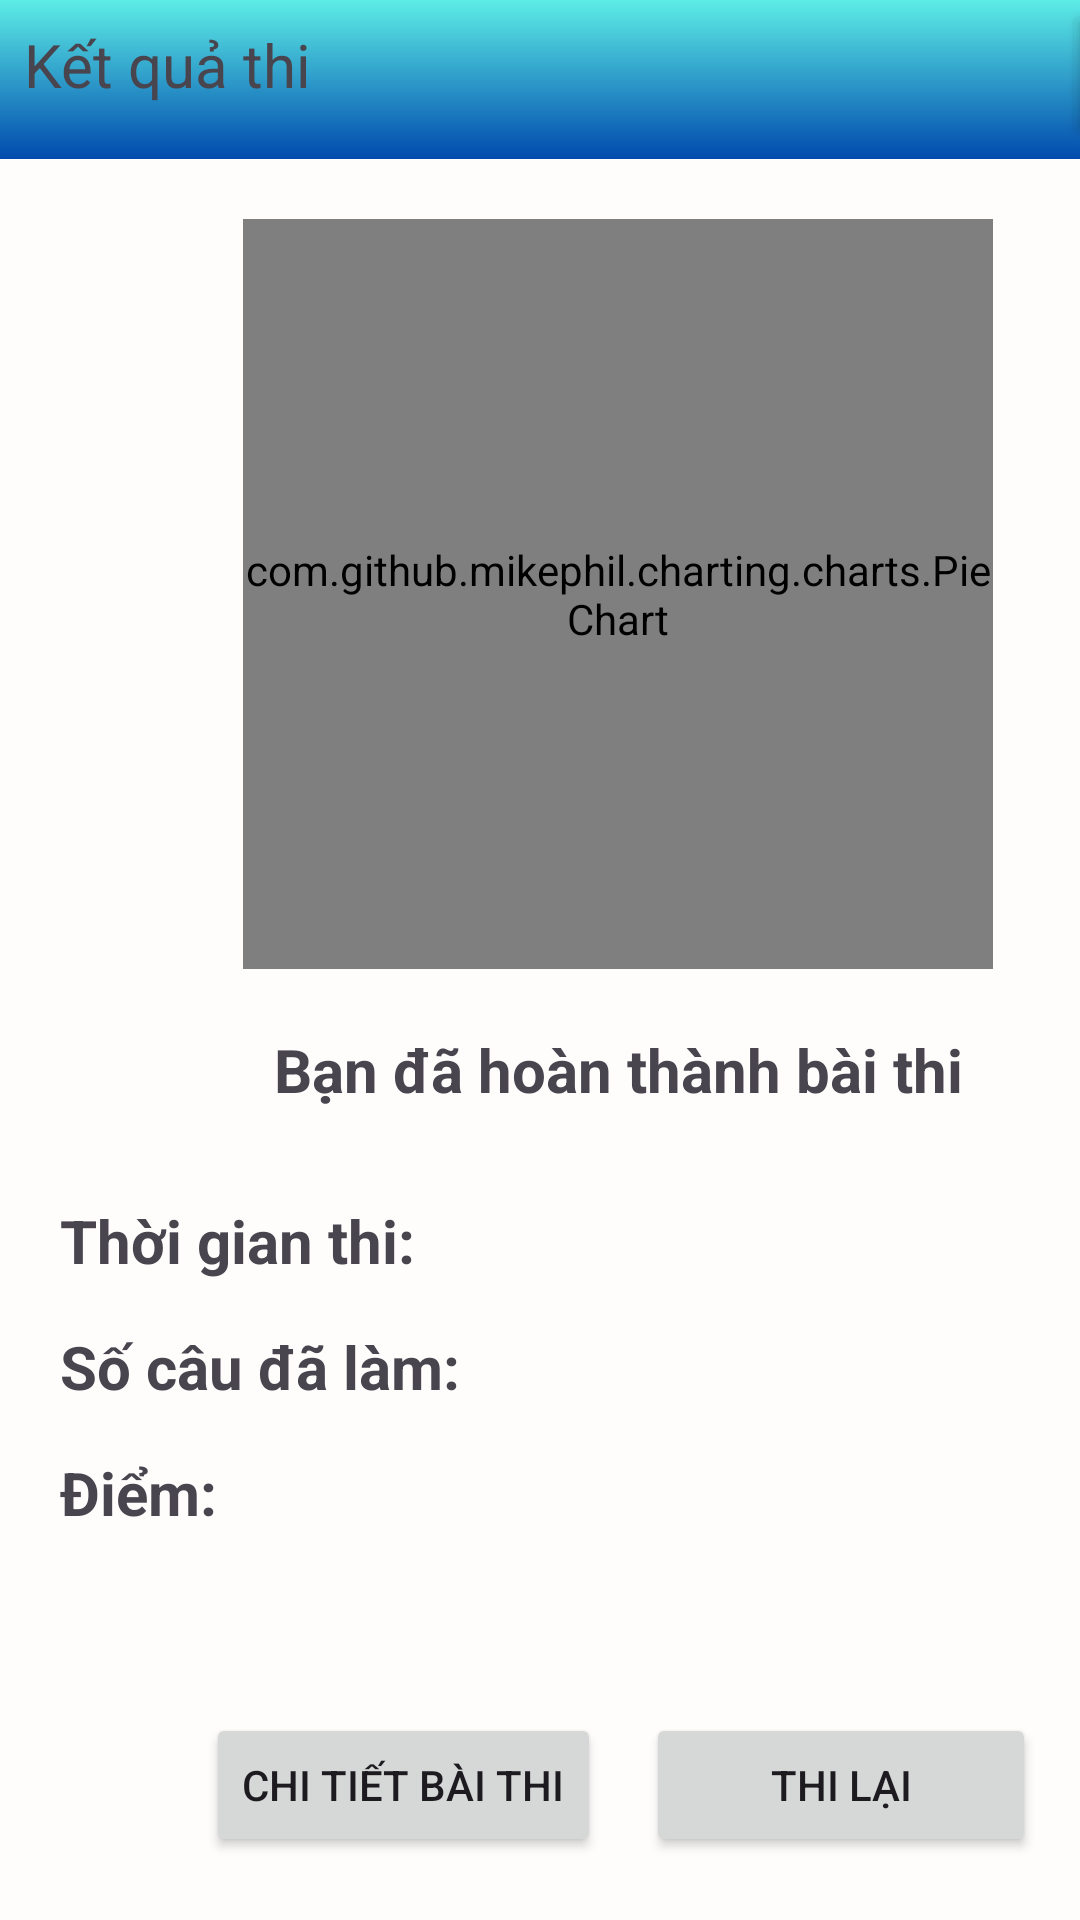

Layout XML and referenced resources for this Android screen:
<!-- AndroidManifest.xml: application theme Theme.MultipleChoiceApp -->
<!-- res/layout/activity_saveexamresult.xml -->
<?xml version="1.0" encoding="utf-8"?>
<LinearLayout xmlns:android="http://schemas.android.com/apk/res/android"
    xmlns:app="http://schemas.android.com/apk/res-auto"
    xmlns:tools="http://schemas.android.com/tools"
    android:layout_width="match_parent"
    android:layout_height="wrap_content"
    android:orientation="vertical"
    tools:context=".activities.THien.SaveExamResult">
    <LinearLayout
        android:layout_width="412dp"
        android:layout_height="53dp"
        android:orientation="horizontal"
        app:layout_constraintBottom_toBottomOf="parent"
        app:layout_constraintStart_toStartOf="parent"
        app:layout_constraintTop_toTopOf="parent"
        app:layout_constraintVertical_bias="0.0"
        android:background="@drawable/background">

        <TextView
            android:id="@+id/textView8"
            android:layout_width="118dp"
            android:layout_height="match_parent"
            android:text="Kết quả thi"
            android:textSize="20sp"
            android:layout_margin="8sp"/>

        <Button
            android:id="@+id/btnHomeSaveExamResult"
            android:layout_width="50sp"
            android:layout_height="50sp"
            android:layout_marginLeft="220sp"
            android:backgroundTint="#00FFFFFF"
            android:foreground="@drawable/baseline_home_24" />

    </LinearLayout>
    <LinearLayout
        android:id="@+id/linearLayout"
        android:layout_width="412dp"
        android:layout_height="518dp"
        android:orientation="vertical"
        tools:layout_editor_absoluteX="-2dp"
        tools:layout_editor_absoluteY="54dp"
        android:background="#FFFCFC">

        <com.github.mikephil.charting.charts.PieChart
            android:layout_width="250sp"
            android:layout_height="250sp"
            android:layout_gravity="center"
            android:layout_marginTop="20sp"
            android:id="@+id/pieBD"/>

        <TextView
            android:id="@+id/textView9"
            android:layout_width="match_parent"
            android:layout_height="wrap_content"
            android:layout_marginTop="20sp"
            android:text="Bạn đã hoàn thành bài thi"
            android:gravity="center"
            android:textSize="20sp"
            android:textStyle="bold"/>

        <TextView
            android:id="@+id/txtTimeResult"
            android:layout_width="match_parent"
            android:layout_height="wrap_content"
            android:text="Thời gian thi: "
            android:layout_marginTop="30sp"
            android:layout_marginLeft="20sp"
            android:textSize="20sp"
            android:textStyle="bold"/>
        <TextView
            android:id="@+id/txtSelectResult"
            android:layout_width="match_parent"
            android:layout_height="wrap_content"
            android:text="Số câu đã làm: "
            android:layout_marginTop="15sp"
            android:layout_marginLeft="20sp"
            android:textSize="20sp"
            android:textStyle="bold"/>

        <TextView
            android:id="@+id/txtExamResult"
            android:layout_width="match_parent"
            android:layout_height="wrap_content"
            android:text="Điểm:"
            android:textSize="20sp"
            android:layout_marginLeft="20sp"
            android:layout_marginTop="15sp"
            android:textStyle="bold"/>

    </LinearLayout>

    <LinearLayout
        android:layout_width="414dp"
        android:layout_height="162dp"
        android:orientation="horizontal"
        android:gravity="center_horizontal"
        android:background="#FFFCFC"
        app:layout_constraintBottom_toBottomOf="parent"
        app:layout_constraintEnd_toEndOf="parent"
        app:layout_constraintStart_toStartOf="parent"
        app:layout_constraintTop_toBottomOf="@+id/linearLayout">

        <Button
            android:id="@+id/btnDetailSaveExamResult"
            android:layout_width="wrap_content"
            android:layout_height="wrap_content"
            android:text="Chi tiết bài thi"
            tools:layout_editor_absoluteX="77dp"
            tools:layout_editor_absoluteY="605dp" />

        <Button
            android:id="@+id/btnRetestSaveExamResult"
            android:layout_width="130sp"
            android:layout_height="wrap_content"
            android:text="Thi lại"
            tools:layout_editor_absoluteX="222dp"
            tools:layout_editor_absoluteY="605dp"
            android:layout_marginLeft="15sp"
            android:onClick="onBtnRetestSERClicked"/>
    </LinearLayout>

</LinearLayout>
<!-- resources referenced by this layout -->
<resources>
  <!-- drawable background (drawable) -->
  <?xml version="1.0" encoding="utf-8"?>
  <shape xmlns:android="http://schemas.android.com/apk/res/android">
      <gradient android:startColor="@color/start_background"
          android:endColor="@color/end_background"
          android:angle="-90">
      </gradient>
  </shape>
  <style name="Theme.MultipleChoiceApp" parent="Base.Theme.MultipleChoiceApp" />
  <color name="start_background">#5deDe6</color>
  <color name="end_background">#004aad</color>
  <style name="Base.Theme.MultipleChoiceApp" parent="Theme.Material3.DayNight.NoActionBar">
          
          
      </style>
</resources>
